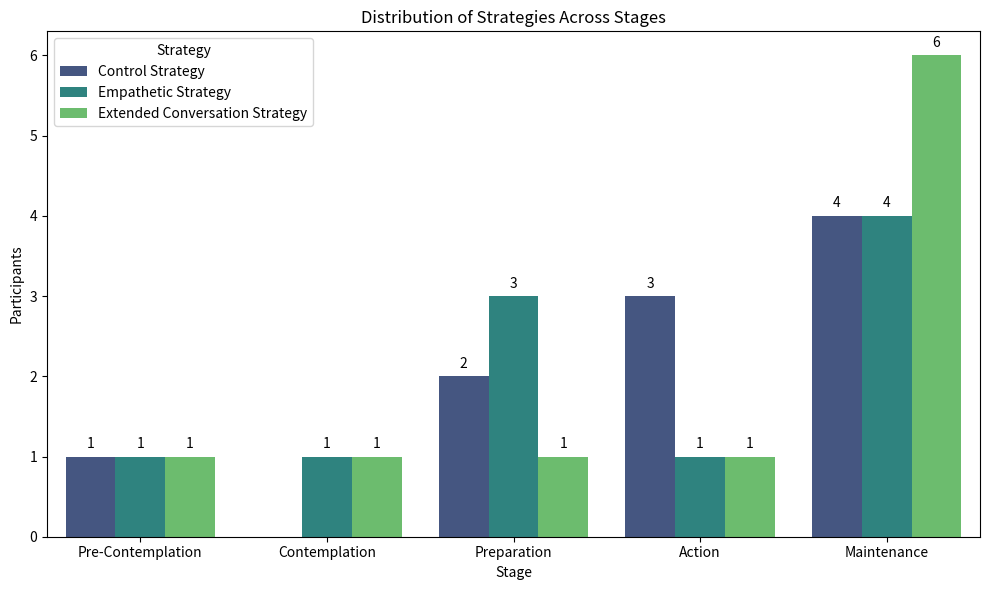

Write Python code to recreate this figure. (Note: this script raises an exception after producing the figure.)
import pandas as pd
import seaborn as sns
import matplotlib.pyplot as plt

# Create the data
data = {
    'Stage': ['Pre-Contemplation', 'Pre-Contemplation', 'Pre-Contemplation', 
              'Contemplation', 'Contemplation', 'Contemplation', 
              'Preparation', 'Preparation', 'Preparation', 
              'Action', 'Action', 'Action', 
              'Maintenance', 'Maintenance', 'Maintenance'],
    'Strategy': ['Control Strategy', 'Empathetic Strategy', 'Extended Conversation Strategy'] * 5,
    'Count': [1, 1, 1, 0, 1, 1, 2, 3, 1, 3, 1, 1, 4, 4, 6]
}

# Convert the data to a DataFrame
df = pd.DataFrame(data)

# Plot the data using Seaborn
plt.figure(figsize=(10, 6))
barplot = sns.barplot(x='Stage', y='Count', hue='Strategy', data=df, palette='viridis')

# Annotate each bar with the count value
for p in barplot.patches:
    if p.get_height() > 0:  # Only annotate bars with a height greater than 0
        barplot.annotate(format(int(p.get_height()), 'd'), 
                         (p.get_x() + p.get_width() / 2., p.get_height()), 
                         ha='center', va='center', 
                         xytext=(0, 9), 
                         textcoords='offset points')

# Customize the plot
plt.title('Distribution of Strategies Across Stages')
plt.xlabel('Stage')
plt.ylabel('Participants')
plt.legend(title='Strategy')
plt.xticks()
plt.tight_layout()

plt.savefig("PYTHON/DataAnalysis/NewGraphs/stage_distribution_by_strategy.png")

# Show the plot
plt.show()
